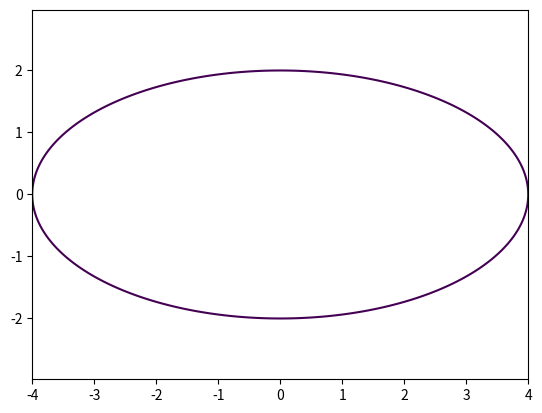

Source code (Python):
import matplotlib.pyplot as plt
import numpy as np


N = 100
a = 4
b = 2

x = np.linspace(-a, a, N)
y = np.linspace(-b, b, N)

X, Y = np.meshgrid(x, y)
fxy = X**2/a**2 + Y**2/b**2 - 1

plt.contour(X, Y, fxy, levels=[0])
plt.axis('equal')

plt.savefig('p3')